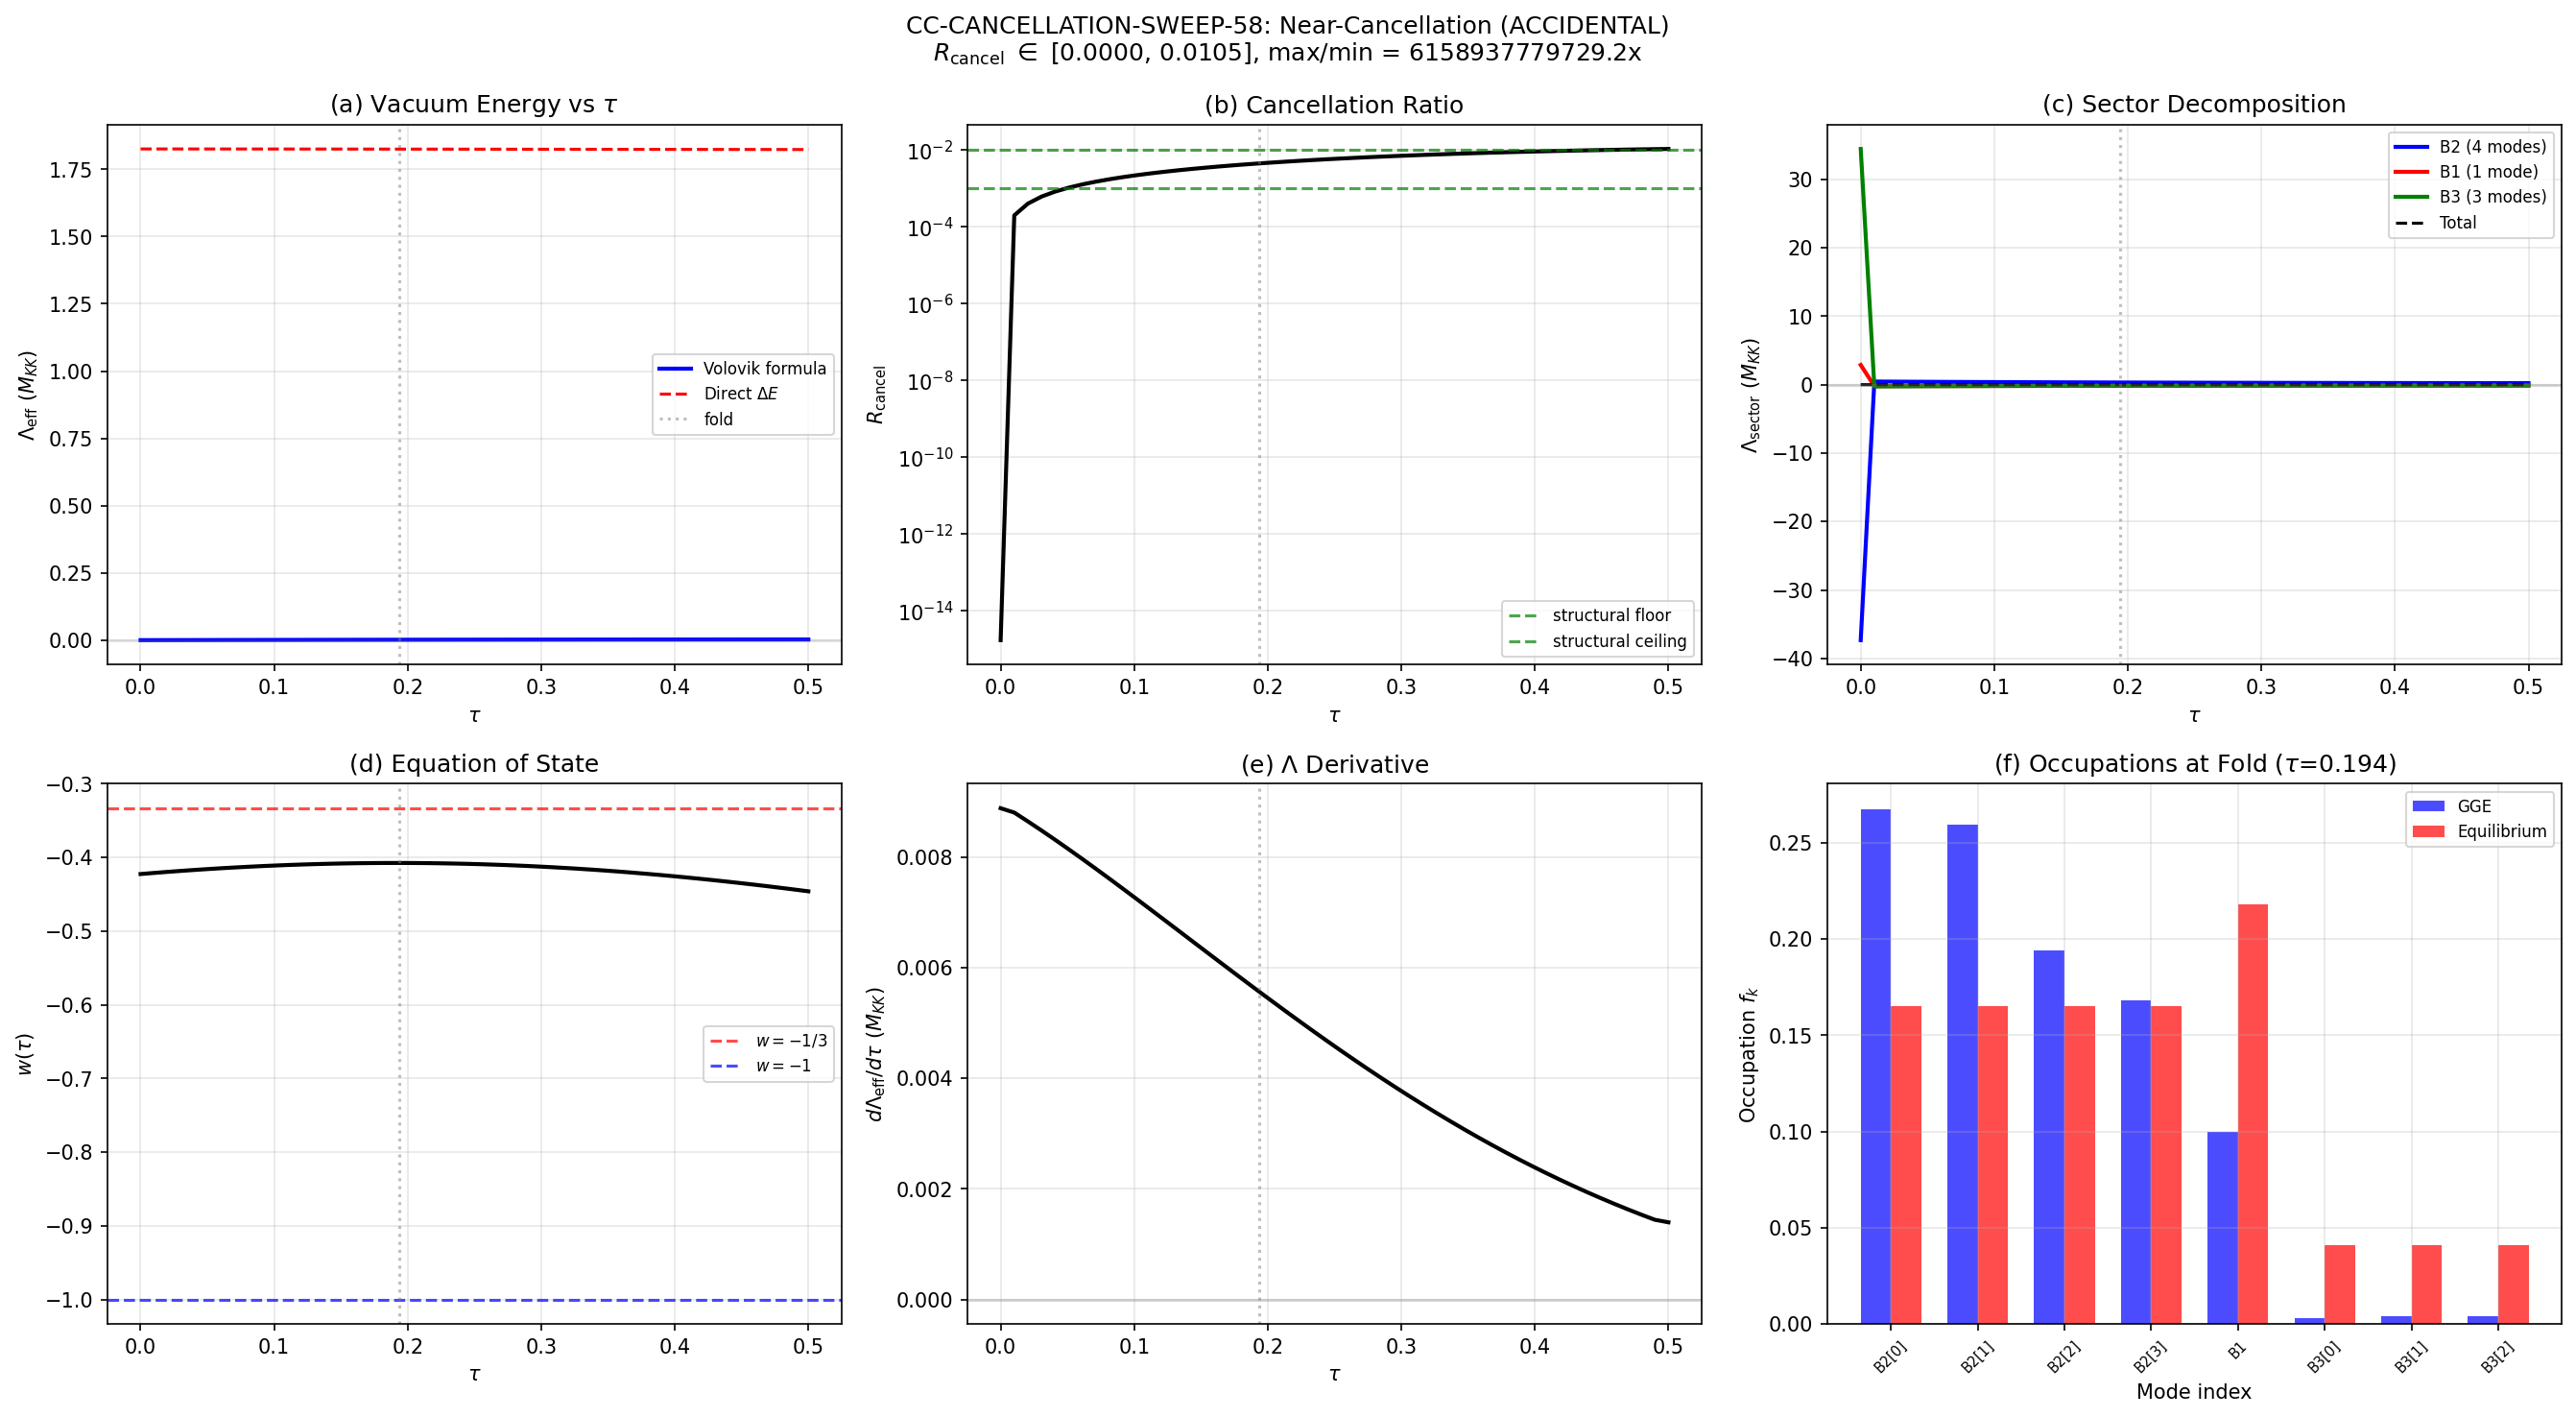

This chart was generated by the following Python code:
#!/usr/bin/env python3
"""
s58_cc_cancellation_sweep.py — CC-CANCELLATION-SWEEP-58
=======================================================

Extends S57 CC-SIGN-57 to 50 tau values. At each tau:
  1. Compute 8 positive Dirac eigenvalues from the (0,0) irrep of D_K(tau)
  2. Assign to branches: B1 (1 mode), B2 (4 modes), B3 (3 modes)
  3. Build full 256-state BCS Hamiltonian with DOS weights (S36/S43 approach)
  4. Diagonalize -> ground state -> GGE occupations <n_k>
  5. Find equilibrium at optimal T_eq(tau) via Boltzmann fit
  6. Volovik non-equilibrium formula: Lambda_eff = sum_k delta_n_k * (E_k - mu_eff_k)
  7. Sector decomposition (B2, B1, B3) and cancellation ratio R_cancel
  8. Derivative dLambda/dtau and equation of state w(tau)

The S57 result at the fold: Lambda_eff = +0.00145 M_KK
  B2 = +0.316, B1 = -0.165, B3 = -0.150 (near cancellation, 0.46% residual)

Gate: CC-CANCELLATION-SWEEP-58 (INFO)
  - Structural: R_cancel in [0.001, 0.01] at all 50 tau
  - Accidental: R_cancel varies by > 1 OOM

Superfluid analog: In 3He-B after a quench, the non-equilibrium departure from
the BCS ground state produces vacuum energy. The Volovik formula (Papers 15-16)
gives Lambda_eff from the occupation mismatch delta_n_k between the GGE and
thermal equilibrium. The near-cancellation at the fold reflects partial
equilibration within sectors while inter-sector departure persists -- exactly
the 3He-B analog where different angular momentum channels thermalize at
different rates.

Author: Volovik-Superfluid-Universe-Theorist
Session: 58, Wave 0, Task W0-2
"""

import sys
import os
import time
import numpy as np
from scipy.optimize import minimize_scalar

SCRIPT_DIR = os.path.dirname(os.path.abspath(__file__))
ARCHIVE_DIR = os.path.join(os.path.dirname(SCRIPT_DIR), 'computations/_shared')

sys.path.insert(0, SCRIPT_DIR)
sys.path.insert(0, ARCHIVE_DIR)

from canonical_constants import (
    E_cond, E_cond_ED_8mode, M_KK, M_KK_gravity, rho_Lambda_obs,
    tau_fold, N_cells, N_dof_BCS, rho_B2_per_mode,
)

import matplotlib
matplotlib.use('Agg')
import matplotlib.pyplot as plt

t_start = time.time()

N_MODES = 8  # (local)
N_FOCK = 2**N_MODES  # 256

print("=" * 78)
print("CC-CANCELLATION-SWEEP-58: Near-Cancellation Across 50 Tau Points")
print("=" * 78)

# ============================================================================
# Section 1: Dirac Spectrum Infrastructure
# ============================================================================

print("\n--- Section 1: Loading Dirac Spectrum Infrastructure ---")

from dirac_spectrum import (
    su3_generators, compute_structure_constants,
    collect_spectrum, build_cliff8
)

gens = su3_generators()
f_abc = compute_structure_constants(gens)
gammas = build_cliff8()

# ============================================================================
# Section 2: Load Reference Data
# ============================================================================

print("\n--- Section 2: Load Reference Data ---")

# S36 V_8x8 and S35 DOS
d36 = np.load(os.path.join(ARCHIVE_DIR, 's36_multisector_ed.npz'), allow_pickle=True)
V_8x8 = d36['V_8x8_full']          # 8x8 pairing matrix (fixed across tau)
E_8_fold_ref = d36['E_8_full']      # Reference E_8 at fold from S36
branch_labels = list(d36['branch_labels'])

# S35 van Hove DOS
d35 = np.load(os.path.join(ARCHIVE_DIR, 's35a_vh_impedance_arbiter.npz'), allow_pickle=True)
rho_smooth = float(d35['rho_at_physical'])  # B2 flat-band DOS

# DOS array: B2 modes get van Hove rho, B1/B3 get 1.0
rho = np.array([rho_smooth]*4 + [1.0, 1.0, 1.0, 1.0])

# S57 fold values for cross-check
d57 = np.load(os.path.join(SCRIPT_DIR, 's57_cc_sign.npz'), allow_pickle=True)
Lambda_fold_s57 = float(d57['Lambda_volovik_total'])
Lambda_B2_fold_s57 = float(d57['Lambda_B2'])
Lambda_B1_fold_s57 = float(d57['Lambda_B1'])
Lambda_B3_fold_s57 = float(d57['Lambda_B3'])
fk_gge_s57 = d57['fk_gge']
w_fold_s57 = float(d57['w_GGE'])

# S54 tau grid
d54 = np.load(os.path.join(SCRIPT_DIR, 's54_ed_sweep.npz'), allow_pickle=True)
tau_values = d54['tau_values']  # (50,)
fold_idx = int(d54['fold_idx'])
N_tau = len(tau_values)

print(f"V_8x8 norm = {np.linalg.norm(V_8x8):.6f}")
print(f"rho_smooth (B2 DOS) = {rho_smooth:.6f}")
print(f"tau grid: {N_tau} points in [{tau_values[0]:.4f}, {tau_values[-1]:.4f}]")
print(f"fold_idx = {fold_idx}, tau_fold = {tau_values[fold_idx]:.4f}")
print(f"S57 Lambda_volovik at fold = {Lambda_fold_s57:.6f} M_KK")

# ============================================================================
# Section 3: Compute Dirac Eigenvalues at Each Tau
# ============================================================================

print("\n--- Section 3: Dirac Spectrum Sweep ---")

E_8_sweep = np.zeros((N_tau, N_MODES))  # 8 branch energies at each tau

for t in range(N_tau):
    tau = tau_values[t]

    # Compute (0,0) irrep eigenvalues only (16 eigenvalues, fast)
    evals_raw, _ = collect_spectrum(tau, gens, f_abc, gammas, max_pq_sum=0, verbose=False)
    evals_arr = np.array(evals_raw)

    # Extract Dirac eigenvalues (imaginary parts of column 0)
    dirac_evals = evals_arr[:, 0].imag

    # Sort positive eigenvalues -> [B1, B2x4, B3x3] by energy
    pos_evals = np.sort(dirac_evals[dirac_evals > 1e-10])

    if len(pos_evals) != 8:
        print(f"  WARNING: tau={tau:.4f} has {len(pos_evals)} positive eigenvalues (expected 8)")
        # Pad or truncate
        if len(pos_evals) < 8:
            pos_evals = np.pad(pos_evals, (0, 8-len(pos_evals)),
                               mode='constant', constant_values=pos_evals[-1])
        else:
            pos_evals = pos_evals[:8]

    # Branch assignment: sort by value, then identify clusters
    # At the fold: B1 (smallest, 1 mode), B2 (next cluster of 4), B3 (top cluster of 3)
    # The ordering is: B1[0], B2[0], B2[1], B2[2], B2[3], B3[0], B3[1], B3[2]
    # Mapping to S36 convention: [B2[0..3], B1, B3[0..2]]
    # S36: pos_idx order is [B1_idx, B2_idx, B3_idx] then reorders to [B2, B1, B3]
    # Since the eigenvalues come out sorted: [B1, B2_0..3, B3_0..2]
    # We remap to S36 convention: [B2_0, B2_1, B2_2, B2_3, B1, B3_0, B3_1, B3_2]
    E_8_sweep[t, 0:4] = pos_evals[1:5]   # B2 (4 modes)
    E_8_sweep[t, 4] = pos_evals[0]        # B1 (1 mode, lowest)
    E_8_sweep[t, 5:8] = pos_evals[5:8]    # B3 (3 modes)

    if t % 10 == 0 or t == fold_idx:
        tag = " <-- FOLD" if t == fold_idx else ""
        print(f"  tau[{t:2d}]={tau:.4f}: B1={pos_evals[0]:.6f}, "
              f"B2={np.mean(pos_evals[1:5]):.6f}, B3={np.mean(pos_evals[5:8]):.6f}{tag}")

# Cross-check at fold against S36
print(f"\nFold cross-check:")
print(f"  S36 E_8: {E_8_fold_ref}")
print(f"  S58 E_8: {E_8_sweep[fold_idx]}")
print(f"  Max diff: {np.max(np.abs(E_8_sweep[fold_idx] - E_8_fold_ref)):.6f}")
# Note: S36 used tau=0.20, we use tau=0.1939. Small discrepancy expected.

print(f"\nDirac sweep complete in {time.time()-t_start:.1f}s")

# ============================================================================
# Section 4: BCS Hamiltonian and GGE at Each Tau
# ============================================================================

print("\n--- Section 4: Full Fock BCS + GGE Sweep ---")


def build_full_fock_H(xi, V, rho_dos, n_modes=8):
    """Build BCS pair Hamiltonian in full 2^N Fock space.

    H = sum_k 2*xi_k * n_k - sum_{k,k'} V_{kk'} * sqrt(rho_k*rho_k') * P+_k P_{k'}

    This is the S36/S43 construction with DOS-weighted pairing.
    """
    dim = 2**n_modes
    H = np.zeros((dim, dim))

    for s in range(dim):
        for k in range(n_modes):
            if s & (1 << k):
                H[s, s] += 2.0 * xi[k]

        for k in range(n_modes):
            for kp in range(n_modes):
                if k == kp:
                    continue
                v_eff = V[k, kp] * np.sqrt(rho_dos[k] * rho_dos[kp])
                if abs(v_eff) < 1e-30:
                    continue
                if (s & (1 << kp)) and not (s & (1 << k)):
                    sp = (s ^ (1 << kp)) | (1 << k)
                    H[sp, s] -= v_eff

    return H


def extract_occupations(psi_gs, n_modes=8):
    """Extract <n_k> from full Fock space ground state."""
    dim = 2**n_modes
    nk = np.zeros(n_modes)
    for k in range(n_modes):
        for s in range(dim):
            if (s >> k) & 1:
                nk[k] += abs(psi_gs[s])**2
    return nk


def boltzmann_eq(T, E_pair):
    """Canonical N=1 equilibrium: f_k = exp(-E_pair_k/T) / Z.

    E_pair are pair energies (2*xi).
    """
    if T <= 1e-15:
        f = np.zeros_like(E_pair)
        f[np.argmin(E_pair)] = 1.0
        return f
    boltz = np.exp(-E_pair / T)
    return boltz / np.sum(boltz)


def volovik_formula(fk_gge, fk_eq, E_pair, T_eq):
    """Volovik non-equilibrium vacuum energy per mode.

    Lambda_k = delta_f_k * (E_pair_k - mu_eff_k)
    where mu_eff_k = T_eq * ln((1-f_eq_k)/f_eq_k).
    """
    delta_fk = fk_gge - fk_eq
    eps_small = 1e-15  # (local)
    fk_eq_safe = np.clip(fk_eq, eps_small, 1.0 - eps_small)
    mu_eff_k = T_eq * np.log((1.0 - fk_eq_safe) / fk_eq_safe)
    return delta_fk * (E_pair - mu_eff_k)


# Storage
fk_gge_sweep = np.zeros((N_tau, N_MODES))
fk_eq_sweep = np.zeros((N_tau, N_MODES))
T_eq_sweep = np.zeros(N_tau)
E_GGE_sweep = np.zeros(N_tau)
E_BCS_sweep = np.zeros(N_tau)
E_eq_sweep = np.zeros(N_tau)
N_avg_sweep = np.zeros(N_tau)
E_cond_sweep = np.zeros(N_tau)

Lambda_eff_sweep = np.zeros(N_tau)
Lambda_B2_sweep = np.zeros(N_tau)
Lambda_B1_sweep = np.zeros(N_tau)
Lambda_B3_sweep = np.zeros(N_tau)
Lambda_permode_sweep = np.zeros((N_tau, N_MODES))

Delta_E_sweep = np.zeros(N_tau)
P_vac_sweep = np.zeros(N_tau)
w_sweep = np.zeros(N_tau)

B2_idx = [0, 1, 2, 3]
B1_idx = [4]
B3_idx = [5, 6, 7]

for t in range(N_tau):
    tau = tau_values[t]
    xi = E_8_sweep[t]        # single-particle (half-pair) energies
    E_pair = 2.0 * xi        # pair energies
    mu = 0.0  # particle-hole symmetric (local)

    # Build and diagonalize full Fock Hamiltonian
    H_full = build_full_fock_H(xi - mu, V_8x8, rho, N_MODES)
    H_full = 0.5 * (H_full + H_full.T)  # symmetrize
    evals, evecs = np.linalg.eigh(H_full)

    E_BCS_sweep[t] = evals[0]
    psi_gs = evecs[:, 0]

    # GGE occupations
    fk_gge = extract_occupations(psi_gs, N_MODES)
    fk_gge_sweep[t] = fk_gge
    N_avg_sweep[t] = np.sum(fk_gge)

    # E_GGE = sum_k <n_k> * 2*xi_k (post-quench, pairing destroyed)
    E_GGE_sweep[t] = np.sum(fk_gge * E_pair)
    Delta_E_sweep[t] = E_GGE_sweep[t] - E_BCS_sweep[t]

    # Condensation energy
    E_normal = E_pair[np.argmin(E_pair)]  # lowest pair energy
    E_cond_sweep[t] = E_BCS_sweep[t] - E_normal

    # Equilibrium fit
    def L2_canonical(T):
        f_eq = boltzmann_eq(T, E_pair)
        return np.sum((fk_gge - f_eq)**2)

    result = minimize_scalar(L2_canonical, bounds=(0.01, 50.0), method='bounded',
                             options={'xatol': 1e-15})
    T_eq = result.x
    T_eq_sweep[t] = T_eq
    fk_eq = boltzmann_eq(T_eq, E_pair)
    fk_eq_sweep[t] = fk_eq
    E_eq_sweep[t] = np.sum(fk_eq * E_pair)

    # Volovik formula
    Lambda_pm = volovik_formula(fk_gge, fk_eq, E_pair, T_eq)
    Lambda_permode_sweep[t] = Lambda_pm
    Lambda_eff_sweep[t] = np.sum(Lambda_pm)
    Lambda_B2_sweep[t] = np.sum(Lambda_pm[B2_idx])
    Lambda_B1_sweep[t] = np.sum(Lambda_pm[B1_idx])
    Lambda_B3_sweep[t] = np.sum(Lambda_pm[B3_idx])

    # Vacuum pressure and w
    P_vac_sweep[t] = N_avg_sweep[t] - E_GGE_sweep[t]
    if abs(E_GGE_sweep[t]) > 1e-15:
        w_sweep[t] = P_vac_sweep[t] / E_GGE_sweep[t]
    else:
        w_sweep[t] = 0.0

    if t % 10 == 0 or t == fold_idx:
        tag = " <-- FOLD" if t == fold_idx else ""
        print(f"  tau[{t:2d}]={tau:.4f}: E_BCS={E_BCS_sweep[t]:.6f}, "
              f"<N>={N_avg_sweep[t]:.4f}, Lambda_V={Lambda_eff_sweep[t]:+.6f}, "
              f"B2={Lambda_B2_sweep[t]:+.4f}, B1+B3={Lambda_B1_sweep[t]+Lambda_B3_sweep[t]:+.4f}, "
              f"w={w_sweep[t]:.4f}{tag}")

print(f"\nBCS + GGE sweep complete in {time.time()-t_start:.1f}s")

# ============================================================================
# Section 5: Cancellation Ratio
# ============================================================================

print("\n--- Section 5: Cancellation Ratio ---")

Lambda_B1B3_sweep = Lambda_B1_sweep + Lambda_B3_sweep
R_cancel = np.zeros(N_tau)
for t in range(N_tau):
    denom = max(abs(Lambda_B2_sweep[t]), abs(Lambda_B1B3_sweep[t]))
    if denom > 1e-20:
        R_cancel[t] = abs(Lambda_eff_sweep[t]) / denom
    else:
        R_cancel[t] = 1.0

R_cancel_min = np.min(R_cancel)
R_cancel_max = np.max(R_cancel)
R_cancel_mean = np.mean(R_cancel)
R_cancel_fold = R_cancel[fold_idx]
R_cancel_ratio = R_cancel_max / R_cancel_min if R_cancel_min > 0 else float('inf')

print(f"R_cancel range: [{R_cancel_min:.6f}, {R_cancel_max:.6f}]")
print(f"R_cancel at fold: {R_cancel_fold:.6f}")
print(f"R_cancel mean: {R_cancel_mean:.6f}")
print(f"R_cancel max/min ratio: {R_cancel_ratio:.2f}")

# Gate classification
if R_cancel_min >= 0.001 and R_cancel_max <= 0.01:
    gate_class = "STRUCTURAL"
    print(f"\nR_cancel in [0.001, 0.01] at all tau -> STRUCTURAL")
elif R_cancel_ratio > 10.0:
    gate_class = "ACCIDENTAL"
    print(f"\nR_cancel varies by > 1 OOM -> ACCIDENTAL")
else:
    gate_class = "INTERMEDIATE"
    print(f"\nR_cancel outside [0.001,0.01] but variation < 1 OOM -> INTERMEDIATE")

# ============================================================================
# Section 6: Derivative dLambda/dtau and w(tau)
# ============================================================================

print("\n--- Section 6: dLambda/dtau and w(tau) ---")

dtau = tau_values[1] - tau_values[0]
dLambda_dtau = np.gradient(Lambda_eff_sweep, dtau)

print(f"dLambda/dtau at fold: {dLambda_dtau[fold_idx]:.6f} M_KK/rad")
print(f"dLambda/dtau range: [{dLambda_dtau.min():.6f}, {dLambda_dtau.max():.6f}]")

print(f"\nw(tau) profile:")
print(f"  w at fold: {w_sweep[fold_idx]:.6f}")
print(f"  w range: [{w_sweep.min():.4f}, {w_sweep.max():.4f}]")
print(f"  w mean: {w_sweep.mean():.4f}")
print(f"  w < -1/3 (accelerating) count: {np.sum(w_sweep < -1.0/3.0)}/{N_tau}")

# ============================================================================
# Section 7: Cross-Check Against S57 at Fold
# ============================================================================

print("\n--- Section 7: S57 Cross-Check ---")

print(f"\nS57 vs S58 at fold (tau={tau_values[fold_idx]:.4f}):")
print(f"  Lambda_volovik:  S57={Lambda_fold_s57:+.6f}  S58={Lambda_eff_sweep[fold_idx]:+.6f}")
print(f"  Lambda_B2:       S57={Lambda_B2_fold_s57:+.6f}  S58={Lambda_B2_sweep[fold_idx]:+.6f}")
print(f"  Lambda_B1:       S57={Lambda_B1_fold_s57:+.6f}  S58={Lambda_B1_sweep[fold_idx]:+.6f}")
print(f"  Lambda_B3:       S57={Lambda_B3_fold_s57:+.6f}  S58={Lambda_B3_sweep[fold_idx]:+.6f}")
print(f"  w:               S57={w_fold_s57:.4f}  S58={w_sweep[fold_idx]:.4f}")

# GGE occupations comparison
print(f"\n  GGE occupations at fold:")
print(f"  {'Mode':>8s}  {'S57':>12s}  {'S58':>12s}  {'diff':>12s}")
for k in range(N_MODES):
    diff = fk_gge_sweep[fold_idx, k] - fk_gge_s57[k]
    print(f"  {branch_labels[k]:>8s}  {fk_gge_s57[k]:12.6f}  "
          f"{fk_gge_sweep[fold_idx, k]:12.6f}  {diff:+12.6f}")

# Energy comparison
print(f"\n  Energy at fold:")
print(f"  E_BCS:    S58={E_BCS_sweep[fold_idx]:.6f} M_KK")
print(f"  E_GGE:    S58={E_GGE_sweep[fold_idx]:.6f} M_KK")
print(f"  Delta_E:  S58={Delta_E_sweep[fold_idx]:+.6f} M_KK")
print(f"  E_cond:   S58={E_cond_sweep[fold_idx]:.6f} M_KK (S36: {E_cond_ED_8mode:.6f})")
print(f"  <N>:      S58={N_avg_sweep[fold_idx]:.6f}")

# ============================================================================
# Section 8: Representative Tau Points and Full Table
# ============================================================================

print("\n--- Section 8: Sector Decomposition at 5 Representative Tau ---")

repr_idx = [0, 12, fold_idx, 35, 49]
print(f"\n{'tau':>8s}  {'Lambda_eff':>12s}  {'Lambda_B2':>12s}  {'Lambda_B1':>12s}  "
      f"{'Lambda_B3':>12s}  {'R_cancel':>10s}  {'w':>8s}")
print("-" * 82)
for t in repr_idx:
    print(f"{tau_values[t]:8.4f}  {Lambda_eff_sweep[t]:+12.6f}  "
          f"{Lambda_B2_sweep[t]:+12.6f}  {Lambda_B1_sweep[t]:+12.6f}  "
          f"{Lambda_B3_sweep[t]:+12.6f}  {R_cancel[t]:10.6f}  {w_sweep[t]:8.4f}")

# Full sweep table
print(f"\n--- Full Sweep Table ---")
print(f"{'idx':>3s}  {'tau':>7s}  {'Lambda_eff':>12s}  {'R_cancel':>10s}  "
      f"{'dL/dtau':>10s}  {'w':>8s}  {'<N>':>8s}  {'T_eq':>8s}  {'E_cond':>8s}")
print("-" * 88)
for t in range(N_tau):
    print(f"{t:3d}  {tau_values[t]:7.4f}  {Lambda_eff_sweep[t]:+12.6f}  "
          f"{R_cancel[t]:10.6f}  {dLambda_dtau[t]:+10.4f}  "
          f"{w_sweep[t]:8.4f}  {N_avg_sweep[t]:8.4f}  {T_eq_sweep[t]:8.4f}  "
          f"{E_cond_sweep[t]:8.6f}")

# ============================================================================
# Section 9: Physical Units and CC Gap
# ============================================================================

print("\n--- Section 9: Physical Units ---")

Lambda_eff_GeV4 = Lambda_eff_sweep * M_KK**4
Lambda_ratio = np.abs(Lambda_eff_GeV4) / rho_Lambda_obs
Lambda_log10 = np.log10(np.maximum(Lambda_ratio, 1e-300))

Delta_E_GeV4 = Delta_E_sweep * M_KK**4
Delta_E_ratio = np.abs(Delta_E_GeV4) / rho_Lambda_obs
Delta_E_log10 = np.log10(np.maximum(Delta_E_ratio, 1e-300))

print(f"\nVolovik formula at fold:")
print(f"  Lambda_eff = {Lambda_eff_GeV4[fold_idx]:.4e} GeV^4")
print(f"  |Lambda/Lambda_obs| = {Lambda_ratio[fold_idx]:.4e}")
print(f"  CC gap = {Lambda_log10[fold_idx]:.1f} orders")

print(f"\nDirect method at fold:")
print(f"  Delta_E = {Delta_E_GeV4[fold_idx]:.4e} GeV^4")
print(f"  |Delta_E/Lambda_obs| = {Delta_E_ratio[fold_idx]:.4e}")
print(f"  CC gap = {Delta_E_log10[fold_idx]:.1f} orders")

# ============================================================================
# Section 10: Gate Verdict
# ============================================================================

print("\n" + "=" * 78)
print("GATE VERDICT: CC-CANCELLATION-SWEEP-58")
print("=" * 78)

Lambda_all_positive = np.all(Lambda_eff_sweep > 0)
Delta_all_positive = np.all(Delta_E_sweep > 0)
w_all_accel = np.all(w_sweep < -1.0/3.0)

print(f"\nClassification: {gate_class}")
print(f"R_cancel range: [{R_cancel_min:.6f}, {R_cancel_max:.6f}]")
print(f"R_cancel max/min ratio: {R_cancel_ratio:.2f}")
print(f"Lambda_eff range: [{Lambda_eff_sweep.min():+.6f}, {Lambda_eff_sweep.max():+.6f}] M_KK")
print(f"Lambda_eff sign: {'ALL POSITIVE' if Lambda_all_positive else 'SIGN CHANGES' if np.any(Lambda_eff_sweep < 0) and np.any(Lambda_eff_sweep > 0) else 'ALL NEGATIVE'}")
print(f"Delta_E sign: {'ALL POSITIVE' if Delta_all_positive else 'MIXED'}")
print(f"w range: [{w_sweep.min():.4f}, {w_sweep.max():.4f}]")
print(f"w < -1/3 at all tau: {w_all_accel}")

# ============================================================================
# Section 11: Save
# ============================================================================

results = {
    # Grid
    'tau_values': tau_values,
    'fold_idx': np.int64(fold_idx),
    'N_tau': np.int64(N_tau),
    'N_modes': np.int64(N_MODES),

    # Dirac spectrum
    'E_8_sweep': E_8_sweep,
    'E_8_fold_ref': E_8_fold_ref,

    # GGE and equilibrium
    'fk_gge_sweep': fk_gge_sweep,
    'fk_eq_sweep': fk_eq_sweep,
    'T_eq_sweep': T_eq_sweep,
    'N_avg_sweep': N_avg_sweep,

    # Energies
    'E_BCS_sweep': E_BCS_sweep,
    'E_GGE_sweep': E_GGE_sweep,
    'E_eq_sweep': E_eq_sweep,
    'E_cond_sweep': E_cond_sweep,
    'Delta_E_sweep': Delta_E_sweep,

    # Volovik formula
    'Lambda_eff_sweep': Lambda_eff_sweep,
    'Lambda_B2_sweep': Lambda_B2_sweep,
    'Lambda_B1_sweep': Lambda_B1_sweep,
    'Lambda_B3_sweep': Lambda_B3_sweep,
    'Lambda_permode_sweep': Lambda_permode_sweep,

    # Cancellation
    'R_cancel': R_cancel,
    'R_cancel_min': np.float64(R_cancel_min),
    'R_cancel_max': np.float64(R_cancel_max),
    'R_cancel_mean': np.float64(R_cancel_mean),
    'R_cancel_fold': np.float64(R_cancel_fold),
    'R_cancel_ratio': np.float64(R_cancel_ratio),
    'gate_class': np.array([gate_class]),

    # Derivatives
    'dLambda_dtau': dLambda_dtau,

    # Equation of state
    'P_vac_sweep': P_vac_sweep,
    'w_sweep': w_sweep,

    # Physical units
    'Lambda_eff_GeV4': Lambda_eff_GeV4,
    'Lambda_log10': Lambda_log10,
    'Delta_E_GeV4': Delta_E_GeV4,
    'Delta_E_log10': Delta_E_log10,

    # Gate
    'gate_name': np.array(['CC-CANCELLATION-SWEEP-58']),
    'gate_verdict': np.array(['INFO']),
    'gate_criterion': np.array(['R_cancel in [0.001, 0.01] = STRUCTURAL']),

    # Parameters
    'M_KK': np.float64(M_KK),
    'rho_Lambda_obs': np.float64(rho_Lambda_obs),
    'V_8x8': V_8x8,
    'rho_dos': rho,
    'branch_labels': np.array(branch_labels),
}

np.savez(os.path.join(SCRIPT_DIR, 's58_cc_cancellation_sweep.npz'), **results)
print(f"\nSaved: computations/session-58/s58_cc_cancellation_sweep.npz")

# ============================================================================
# Section 12: Plot
# ============================================================================

print("\n--- Section 12: Generating Plot ---")

fig, axes = plt.subplots(2, 3, figsize=(18, 10))

# Panel 1: Lambda_eff(tau) - both methods
ax = axes[0, 0]
ax.plot(tau_values, Lambda_eff_sweep, 'b-', lw=2, label='Volovik formula')
ax.plot(tau_values, Delta_E_sweep, 'r--', lw=1.5, label='Direct $\\Delta E$')
ax.axvline(tau_values[fold_idx], color='gray', ls=':', alpha=0.5, label='fold')
ax.axhline(0, color='gray', ls='-', alpha=0.2)
ax.set_xlabel('$\\tau$')
ax.set_ylabel('$\\Lambda_{\\mathrm{eff}}$ ($M_{KK}$)')
ax.set_title('(a) Vacuum Energy vs $\\tau$')
ax.legend(fontsize=8)
ax.grid(True, alpha=0.3)

# Panel 2: R_cancel(tau)
ax = axes[0, 1]
ax.semilogy(tau_values, R_cancel, 'k-', lw=2)
ax.axhline(0.001, color='green', ls='--', alpha=0.7, label='structural floor')
ax.axhline(0.01, color='green', ls='--', alpha=0.7, label='structural ceiling')
ax.axvline(tau_values[fold_idx], color='gray', ls=':', alpha=0.5)
ax.set_xlabel('$\\tau$')
ax.set_ylabel('$R_{\\mathrm{cancel}}$')
ax.set_title('(b) Cancellation Ratio')
ax.legend(fontsize=8)
ax.grid(True, alpha=0.3)

# Panel 3: Sector decomposition
ax = axes[0, 2]
ax.plot(tau_values, Lambda_B2_sweep, 'b-', lw=2, label='B2 (4 modes)')
ax.plot(tau_values, Lambda_B1_sweep, 'r-', lw=2, label='B1 (1 mode)')
ax.plot(tau_values, Lambda_B3_sweep, 'g-', lw=2, label='B3 (3 modes)')
ax.plot(tau_values, Lambda_eff_sweep, 'k--', lw=1.5, label='Total')
ax.axhline(0, color='gray', ls='-', alpha=0.3)
ax.axvline(tau_values[fold_idx], color='gray', ls=':', alpha=0.5)
ax.set_xlabel('$\\tau$')
ax.set_ylabel('$\\Lambda_{\\mathrm{sector}}$ ($M_{KK}$)')
ax.set_title('(c) Sector Decomposition')
ax.legend(fontsize=8)
ax.grid(True, alpha=0.3)

# Panel 4: w(tau)
ax = axes[1, 0]
ax.plot(tau_values, w_sweep, 'k-', lw=2)
ax.axhline(-1.0/3.0, color='red', ls='--', alpha=0.7, label='$w = -1/3$')
ax.axhline(-1.0, color='blue', ls='--', alpha=0.7, label='$w = -1$')
ax.axvline(tau_values[fold_idx], color='gray', ls=':', alpha=0.5)
ax.set_xlabel('$\\tau$')
ax.set_ylabel('$w(\\tau)$')
ax.set_title('(d) Equation of State')
ax.legend(fontsize=8)
ax.grid(True, alpha=0.3)

# Panel 5: dLambda/dtau
ax = axes[1, 1]
ax.plot(tau_values, dLambda_dtau, 'k-', lw=2)
ax.axhline(0, color='gray', ls='-', alpha=0.3)
ax.axvline(tau_values[fold_idx], color='gray', ls=':', alpha=0.5)
ax.set_xlabel('$\\tau$')
ax.set_ylabel('$d\\Lambda_{\\mathrm{eff}}/d\\tau$ ($M_{KK}$)')
ax.set_title('(e) $\\Lambda$ Derivative')
ax.grid(True, alpha=0.3)

# Panel 6: GGE occupations at fold
ax = axes[1, 2]
modes = np.arange(N_MODES)
w_bar = 0.35  # (local)
ax.bar(modes - w_bar/2, fk_gge_sweep[fold_idx], w_bar, color='blue', alpha=0.7, label='GGE')
ax.bar(modes + w_bar/2, fk_eq_sweep[fold_idx], w_bar, color='red', alpha=0.7, label='Equilibrium')
ax.set_xlabel('Mode index')
ax.set_ylabel('Occupation $f_k$')
ax.set_title(f'(f) Occupations at Fold ($\\tau$={tau_values[fold_idx]:.3f})')
ax.legend(fontsize=8)
ax.set_xticks(modes)
ax.set_xticklabels(branch_labels, rotation=45, fontsize=7)
ax.grid(True, alpha=0.3)

fig.suptitle(f'CC-CANCELLATION-SWEEP-58: Near-Cancellation ({gate_class})\n'
             f'$R_{{\\mathrm{{cancel}}}}$ $\\in$ [{R_cancel_min:.4f}, {R_cancel_max:.4f}], '
             f'max/min = {R_cancel_ratio:.1f}x', fontsize=12)
plt.tight_layout()
plt.savefig(os.path.join(SCRIPT_DIR, 's58_cc_cancellation_sweep.png'), dpi=150,
            bbox_inches='tight')
print("Saved: computations/session-58/s58_cc_cancellation_sweep.png")

print(f"\nTotal runtime: {time.time()-t_start:.1f}s")
print("DONE")
